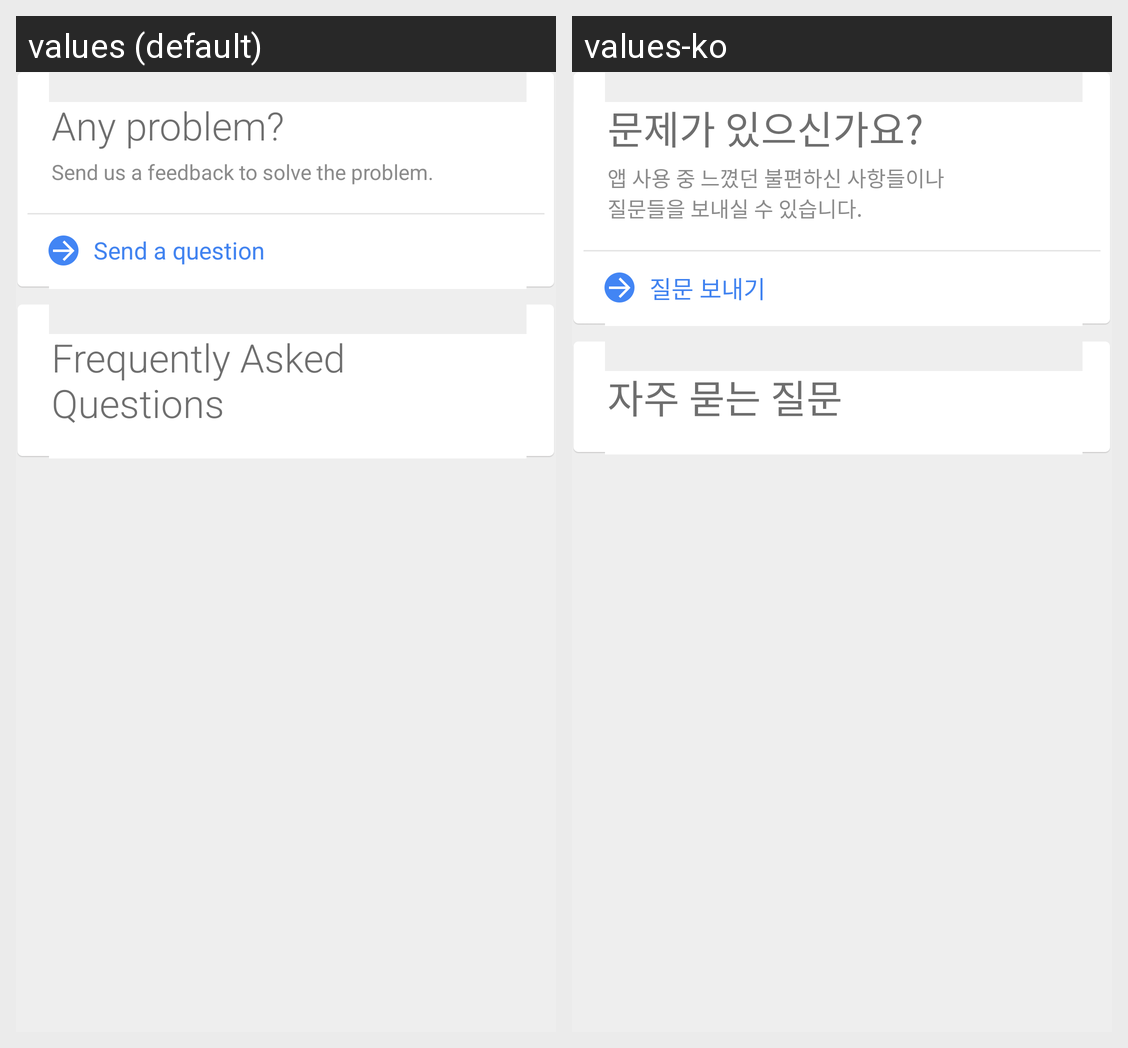

The Android screen above is rendered under two locales of the same app. Produce the string resources it draws, with the default and per-locale values.
Android screen res/layout/haru_helpcenter.xml rendered under 2 locales, left to right: values (default), values-ko. Device: Nexus 5 (rendered at 1080×1920; each locale shown at half size, 540×960, under a caption strip naming it); theme Theme.MaterialComponents.DayNight.NoActionBar.
Strings drawn on this screen, with the default value and each locale's value (text and hints the layout hard-codes, and strings that could not be matched under every locale, appear in the picture but are not listed):

haru_feedback_title
  values: Any problem?
  values-ko: 문제가 있으신가요?

haru_feedback_content
  values: Send us a feedback to solve the problem.
  values-ko: 앱 사용 중 느꼈던 불편하신 사항들이나
      질문들을 보내실 수 있습니다.

haru_feedback_button
  values: Send a question
  values-ko: 질문 보내기

haru_faq_title
  values: Frequently Asked Questions
  values-ko: 자주 묻는 질문
